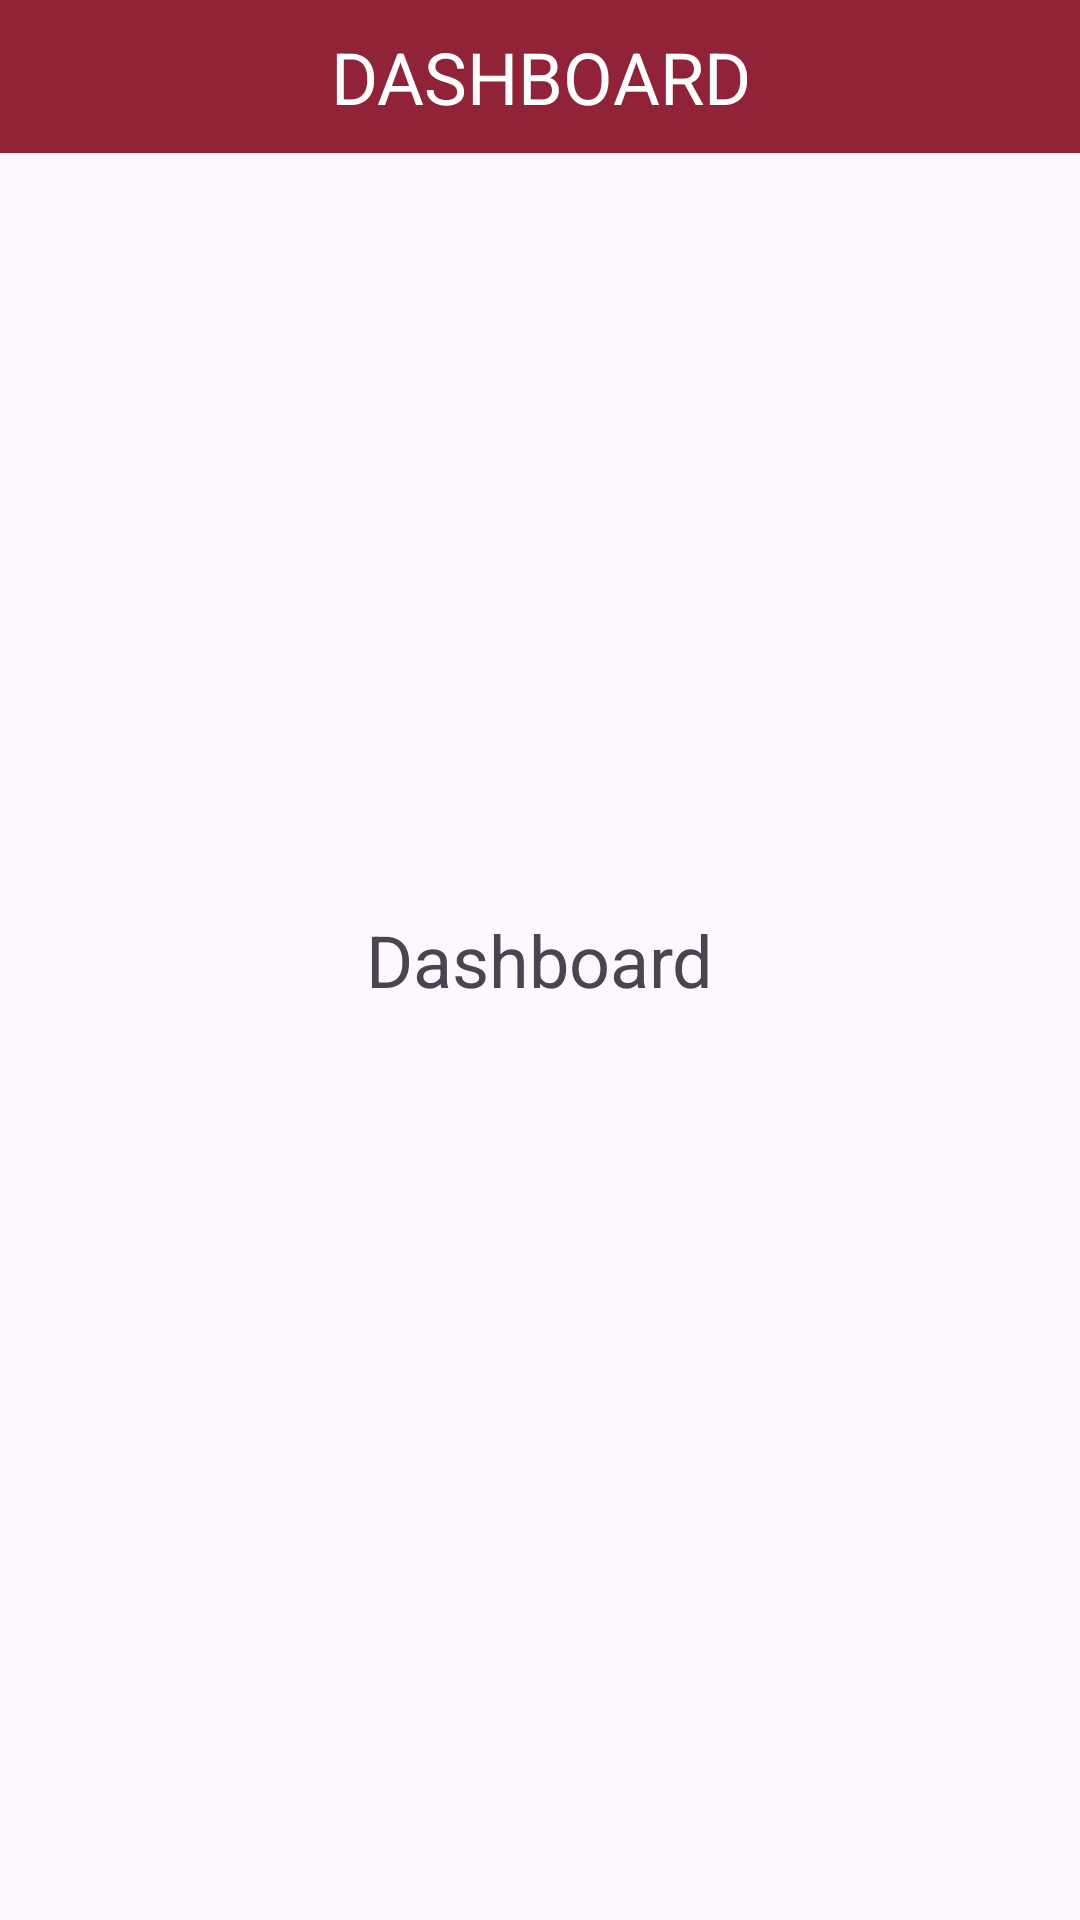

Write the Android layout XML for this screen, with the resource values it uses.
<!-- AndroidManifest.xml: application theme Theme.ConcordiaForStudents -->
<!-- res/layout/fragment_moodle_dashboard.xml -->
<?xml version="1.0" encoding="utf-8"?>
<FrameLayout xmlns:android="http://schemas.android.com/apk/res/android"
    xmlns:tools="http://schemas.android.com/tools"
    android:layout_width="match_parent"
    android:layout_height="match_parent"
    tools:context="com.example.concordiaforstudents.moodleFragments.DashboardFragment">

    <TextView
        android:id="@+id/textView"
        android:layout_width="match_parent"
        android:layout_height="51dp"
        android:gravity="center"
        android:text="DASHBOARD"
        android:textSize="24dp"
        android:textColor="@color/white"
        android:background="@color/burgundy"/>

    <TextView
        android:layout_width="wrap_content"
        android:layout_height="wrap_content"
        android:text="Dashboard"
        android:textSize="24dp"
        android:layout_gravity="center"/>

</FrameLayout>
<!-- resources referenced by this layout -->
<resources>
  <color name="burgundy">#912338</color>
  <color name="white">#FFFFFF</color>
  <style name="Theme.ConcordiaForStudents" parent="Base.Theme.ConcordiaForStudents" />
  <style name="Base.Theme.ConcordiaForStudents" parent="Theme.Material3.DayNight.NoActionBar">
          
          <item name="android:statusBarColor">@color/burgundy</item>
      </style>
</resources>
